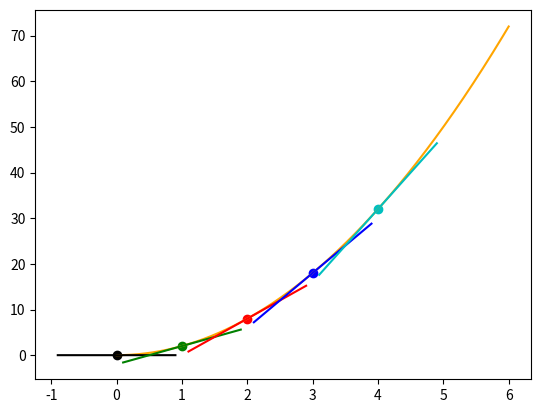

Recreate this plot in Python.
'''
VISUALISATION OF DERIVATIVE TANGENT LINES FOR MULTIPLE POINTS OF A FUNCTION

Video 9 in Playlist:
[redacted]

THEORY
This is mainly just a visualisation script, which is supposed to help understand the 
basic workings of derivatives on functions. 
Generally, in a neural networks the tweaking of the weights and biases on the neurons
is an action of which one would like to know the impact onto the ultimate loss of the
respective model value constellation. Therefore, the derivative is ideal to give 
information on how the function is going to change at that point depending on where and 
how you move the values for the weights and biases.
Hence, by asbtracting a bit more and the utilization of the chain rule, this does not
have to be done for every weight and every bias for every sample to determine on how to
adjust the model best, but instead one works with partial derivatives, which are more 
efficient at determining in which direction each neuron's weights and biases have to 
change to mimise the loss function fo the respective model.

THIS SCRIPT
This script is just a relatively simple visualization of derivative tangent lines for a
quadratic function. Currently, it does this visualization for the following function:
f(x) = 2 • x • x
within the value range x = [0, 6]
only visualizing the tangent-line for a range of x-values +-0.9 around the point
'''

import matplotlib.pyplot as plt
import numpy as np 

# f(x) = 2•x•x
def f(x):
    return 2*x**2

# Definition of a range of values for f(x)
x = np.arange(0,6,0.001)
y = f(x)

# Plotting of the regular function
plt.plot(x, y, c='orange')

# Definition of color array for points and tangents to be plotted
colors = ['k', 'g', 'r', 'b', 'c']

# Function definition for determining function of tangent line
def approximate_tangent_line(x, approximate_derivative, b):
    return approximate_derivative*x + b

# For-loop walking through five points with tangent line exmaples to be plotted
for i in range(5):
    # Determining infinitesimally close second point for approximate numerical derivative 
    p2_delta = 0.0001
    x1 = i
    x2 = x1 + p2_delta #2.0001
    y1 = f(x1) #8
    y2 = f(x2) #8.00080002

    print((x1, y1), (x2, y2))

    # Approximation of numerical derivative for (x1, y1) and (x2, y2)
    approximate_derivative = (y2 - y1) / (x2 - x1)
    # Determining y-axis interceipt from y = m•x + b -> b = y - m•x
    b = y2 - approximate_derivative*x2

    # Definition of x-value range for plotting the tangent line
    to_plot = [x1-0.9, x1, x1+0.9]
    
    # Scattering the points for the tangent
    plt.scatter(x1, y1, c=colors[i])

    # Plotting fo the tangent line: x=to_plot (x-value range) | y = m•xi + b for every xi
    plt.plot(to_plot, 
             [approximate_tangent_line(point, approximate_derivative, b)\
                 for point in to_plot], 
             c=colors[i])

    # Print statement 
    print('Approximate derivative for f(x)',
        f'where x = {x1} is {approximate_derivative}')

plt.show()